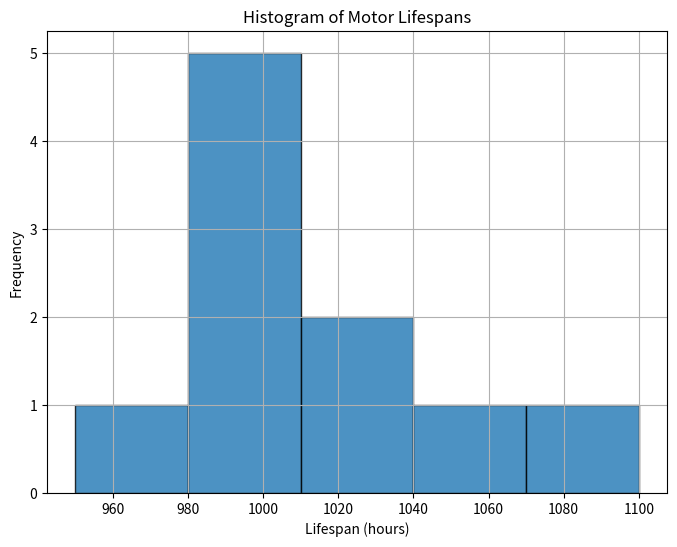

This figure's Python source:
"""
Assignment: Python Programming Midterm 1 Question 3 Part 3
[redacted]
[redacted]
Date created: April 9, 2024
"""


#%% Initilization

import pandas as pd
import matplotlib.pyplot as plt

df = pd.DataFrame({"Motor ID": [1, 2, 3, 4, 5, 6, 7, 8, 9, 10],
                   "Lifespan (hours)": [980, 1050, 990, 1100, 1000, 980, 1020, 990, 950, 1020]})



#%% a
print(df.describe(), "\n")



#%% b

# Plot histogram
plt.figure(figsize=(8, 6))
plt.hist(df["Lifespan (hours)"], bins=5, edgecolor='black', alpha=0.8)
plt.title('Histogram of Motor Lifespans')
plt.xlabel('Lifespan (hours)')
plt.ylabel('Frequency')
plt.grid(True)
plt.show()



#%% c

# Filter motors with lifespan >= 1000 hours
exceeded_lifespan = df[df["Lifespan (hours)"] >= 1000]

# Count the # of motors
num_exceeded_lifespan = exceeded_lifespan.shape[0]

print("Number of products in the batch that have reached or exceeded the expected lifespan:", num_exceeded_lifespan)
print()


#%% d

# Calculated in part a)



#%% e

from scipy.stats import shapiro

# Perform Shapiro-Wilk test
statistic, p_value = shapiro(df["Lifespan (hours)"])

print("Shapiro-Wilk test statistic:", statistic)
print("p-value:", p_value)

# Interpret the result
alpha = 0.05
if p_value > alpha:
    print("The lifespan of the batch of motors follows a normal distribution (fail to reject H0)")
else:
    print("The lifespan of the batch of motors does not follow a normal distribution (reject H0)")

